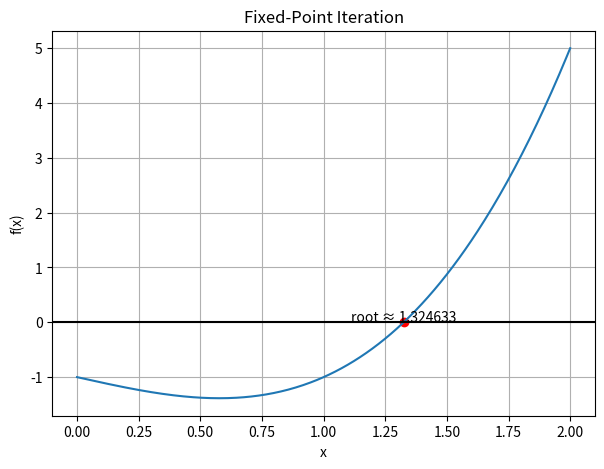
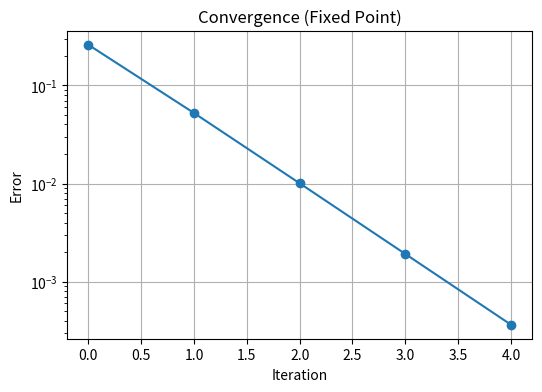

The matplotlib source for these figures, in order:
import numpy as np
import matplotlib.pyplot as plt
import pandas as pd

def f(x):
    return x**3 - x - 1

def df(x):
    return 3*x**2 - 1

def g(x):
    return (x + 1)**(1/3)

def print_table(table, header=("n", "x_n", "f(x_n)", "error")):
    print(f"{header[0]}\t{header[1]}\t\t{header[2]}\t\t{header[3]}")
    for r in table:
        print(f"{r[0]}\t{r[1]:.6f}\t{r[2]:+.6f}\t{r[3]:.6f}")

def plot_function_and_root(f, root, title, xmin=0, xmax=2.0):
    X = np.linspace(xmin, xmax, 400)
    plt.figure(figsize=(7,5))
    plt.plot(X, f(X))
    plt.axhline(0, color="black")
    if root is not None:
        plt.scatter(root, f(root), color="red")
        plt.text(root, f(root)+0.02, f"root ≈ {root:.6f}", ha="center")
    plt.title(title)
    plt.xlabel("x")
    plt.ylabel("f(x)")
    plt.grid()
    plt.show()

def plot_convergence(errors, title, ylabel="Error"):
    plt.figure(figsize=(6,4))
    plt.plot(errors, marker='o')
    plt.yscale("log")
    plt.xlabel("Iteration")
    plt.ylabel(ylabel)
    plt.title(title)
    plt.grid()
    plt.show()

def fixed_point(g, f, x0, eps=1e-3, Nmax=100):
    if eps <= 0:
        return None, [], "invalid tolerance"
    if Nmax <= 0:
        return None, [], "invalid max iterations"

    table = []
    x = x0

    for n in range(1, Nmax + 1):
        x_new = g(x)
        fx_new = f(x_new)
        error = abs(x_new - x)
        table.append([n, x_new, fx_new, error])

        if error < eps:
            return x_new, table, "tolerance reached"

        x = x_new

    return x, table, "max iterations reached"


root_fp, table_fp, reason_fp = fixed_point(g, f, x0=1.0, eps=1e-3, Nmax=100)

print("Fixed-Point Iteration")
print("Root estimate:", root_fp)
print("Iterations:", len(table_fp))
print("Stop reason:", reason_fp, "\n")
print_table(table_fp)

plot_function_and_root(f, root_fp, "Fixed-Point Iteration", xmin=0.0, xmax=2.0)
plot_convergence([r[3] for r in table_fp], "Convergence (Fixed Point)")
